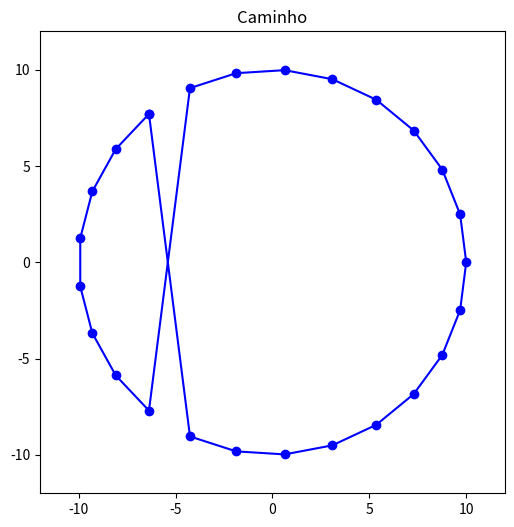
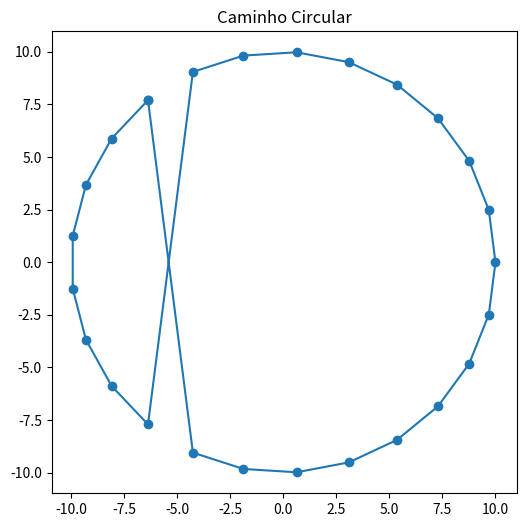
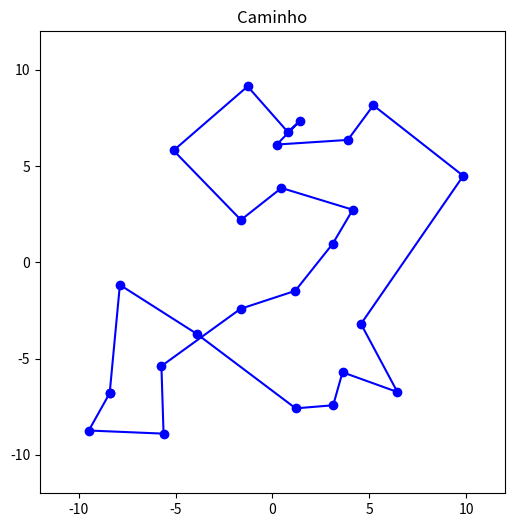
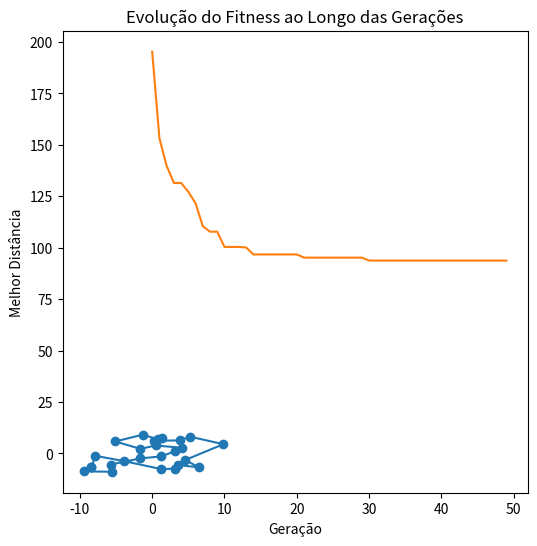

The script that saved these images, in order:
import random
import numpy as np
import matplotlib.pyplot as plt

# Função para calcular a distância euclidiana entre dois pontos
def distancia(ponto1, ponto2):
    return np.sqrt((ponto1[0] - ponto2[0]) ** 2 + (ponto1[1] - ponto2[1]) ** 2)

# Função de aptidão: Soma das distâncias percorridas no caminho
def fitness(caminho, pontos):
    distancia_total = 0
    for i in range(len(caminho)):
        distancia_total += distancia(pontos[caminho[i]], pontos[caminho[(i + 1) % len(caminho)]])
    return 1 / distancia_total  # Quanto menor a distância, maior o fitness

# Gerar um caminho aleatório (cromossomo)
def gerar_caminho(pontos):
    caminho = list(range(len(pontos)))
    random.shuffle(caminho)
    return caminho

# Seleção por torneio
def selecao(populacao, fitness_pop):
    torneio = random.sample(list(zip(populacao, fitness_pop)), 3)
    torneio.sort(key=lambda x: x[1], reverse=True)  # Ordena pelo melhor fitness
    return torneio[0][0]

# Crossover (Crossover de Ordem - OX)
def crossover(pai1, pai2):
    tamanho = len(pai1)
    filho = [-1] * tamanho
    inicio, fim = sorted(random.sample(range(tamanho), 2))
    filho[inicio:fim] = pai1[inicio:fim]

    for gene in pai2:
        if gene not in filho:
            for i in range(tamanho):
                if filho[i] == -1:
                    filho[i] = gene
                    break
    return filho

# Função para inverter dois pontos adjacentes no caminho e verificar se melhora a distância total
def melhorar_caminho_inversao(caminho, pontos):
    melhorou = False
    for i in range(1, len(caminho) - 1):
        dist_atual = (distancia(pontos[caminho[i-1]], pontos[caminho[i]]) + 
                      distancia(pontos[caminho[i]], pontos[caminho[i+1]]))
        
        dist_invertida = (distancia(pontos[caminho[i-1]], pontos[caminho[i+1]]) + 
                          distancia(pontos[caminho[i+1]], pontos[caminho[i]]))
        
        if dist_invertida < dist_atual:
            caminho[i], caminho[i+1] = caminho[i+1], caminho[i]
            melhorou = True
    return caminho, melhorou

# Mutação (Troca de duas cidades e melhoria por inversão)
def mutacao(caminho, taxa_mutacao, pontos):
    if random.random() < taxa_mutacao:
        i, j = random.sample(range(len(caminho)), 2)
        caminho[i], caminho[j] = caminho[j], caminho[i]
    
    caminho, melhorou = melhorar_caminho_inversao(caminho, pontos)
    
    return caminho

# Função para criar uma nova geração, incluindo elitismo
def nova_geracao_com_elitismo(populacao, fitness_pop, taxa_mutacao, pontos, elitismo=True):
    nova_populacao = []
    
    if elitismo:
        melhor_indice = np.argmax(fitness_pop)
        melhor_individuo = populacao[melhor_indice]
        nova_populacao.append(melhor_individuo)
    
    for _ in range(len(populacao) - len(nova_populacao)):
        pai1 = selecao(populacao, fitness_pop)
        pai2 = selecao(populacao, fitness_pop)
        filho = crossover(pai1, pai2)
        filho = mutacao(filho, taxa_mutacao, pontos)
        nova_populacao.append(filho)
    
    return nova_populacao

# Função principal do algoritmo genético com elitismo
def algoritmo_genetico(pontos, tamanho_populacao=100, num_geracoes=50, taxa_mutacao=0.08, elitismo=True):
    populacao = [gerar_caminho(pontos) for _ in range(tamanho_populacao)]
    historico_fitness = []

    melhor_caminho = None

    # Configurações do gráfico do caminho
    plt.figure(figsize=(6, 6))
    plt.title("Caminho")
    plt.xlim(-12, 12)  # Ajuste o limite conforme necessário
    plt.ylim(-12, 12)
    plt.ion()  # Ativa o modo interativo
    linha, = plt.plot([], [], 'bo-', marker='o')  # Linha vazia para atualização

    for geracao in range(num_geracoes):
        fitness_pop = [fitness(caminho, pontos) for caminho in populacao]
        melhor_fitness = max(fitness_pop)
        melhor_caminho = populacao[fitness_pop.index(melhor_fitness)]
        historico_fitness.append(1 / melhor_fitness)

        print(f"Geração {geracao + 1}: Melhor distância: {1 / melhor_fitness}")

        populacao = nova_geracao_com_elitismo(populacao, fitness_pop, taxa_mutacao, pontos, elitismo)

        # Atualizar gráfico do caminho a cada 10 gerações
        if (geracao + 1) % 10 == 0:
            caminho_completo = melhor_caminho + [melhor_caminho[0]]  # Volta ao ponto inicial
            x = [pontos[i][0] for i in caminho_completo]
            y = [pontos[i][1] for i in caminho_completo]
            linha.set_xdata(x)
            linha.set_ydata(y)
            plt.draw()
            plt.pause(1.0)  # Pausa para atualizar o gráfico

    plt.ioff()  # Desativa o modo interativo
    plt.show()  # Exibe o gráfico final

    return melhor_caminho, historico_fitness

# Função para gerar pontos em um círculo
def gerar_pontos_circulares(quantidade, raio=10):
    angulos = np.linspace(0, 2 * np.pi, quantidade, endpoint=False)
    return [(raio * np.cos(angulo), raio * np.sin(angulo)) for angulo in angulos]

# Função para gerar pontos aleatórios (uniformemente distribuídos)
def gerar_pontos_uniformes(quantidade, limite=10):
    return [(random.uniform(-limite, limite), random.uniform(-limite, limite)) for _ in range(quantidade)]

# Plotar os resultados do caminho final
def plotar_caminho(pontos, caminho, titulo="Caminho"):
    caminho_completo = caminho + [caminho[0]]
    x = [pontos[i][0] for i in caminho_completo]
    y = [pontos[i][1] for i in caminho_completo]
    
    plt.figure(figsize=(6, 6))
    plt.plot(x, y, marker='o')
    plt.title(titulo)
    plt.show()

# Testando com pontos dispostos em círculo
pontos_circulares = gerar_pontos_circulares(25)
melhor_caminho, historico = algoritmo_genetico(pontos_circulares)

plotar_caminho(pontos_circulares, melhor_caminho, "Caminho Circular")

# Testando com pontos aleatórios (uniformemente distribuídos)
pontos_uniformes = gerar_pontos_uniformes(25)
melhor_caminho, historico = algoritmo_genetico(pontos_uniformes)

plotar_caminho(pontos_uniformes, melhor_caminho, "Caminho Uniforme")

# Plotar histórico de fitness (melhor distância ao longo das gerações)
plt.plot(historico)
plt.title("Evolução do Fitness ao Longo das Gerações")
plt.xlabel("Geração")
plt.ylabel("Melhor Distância")
plt.show()
